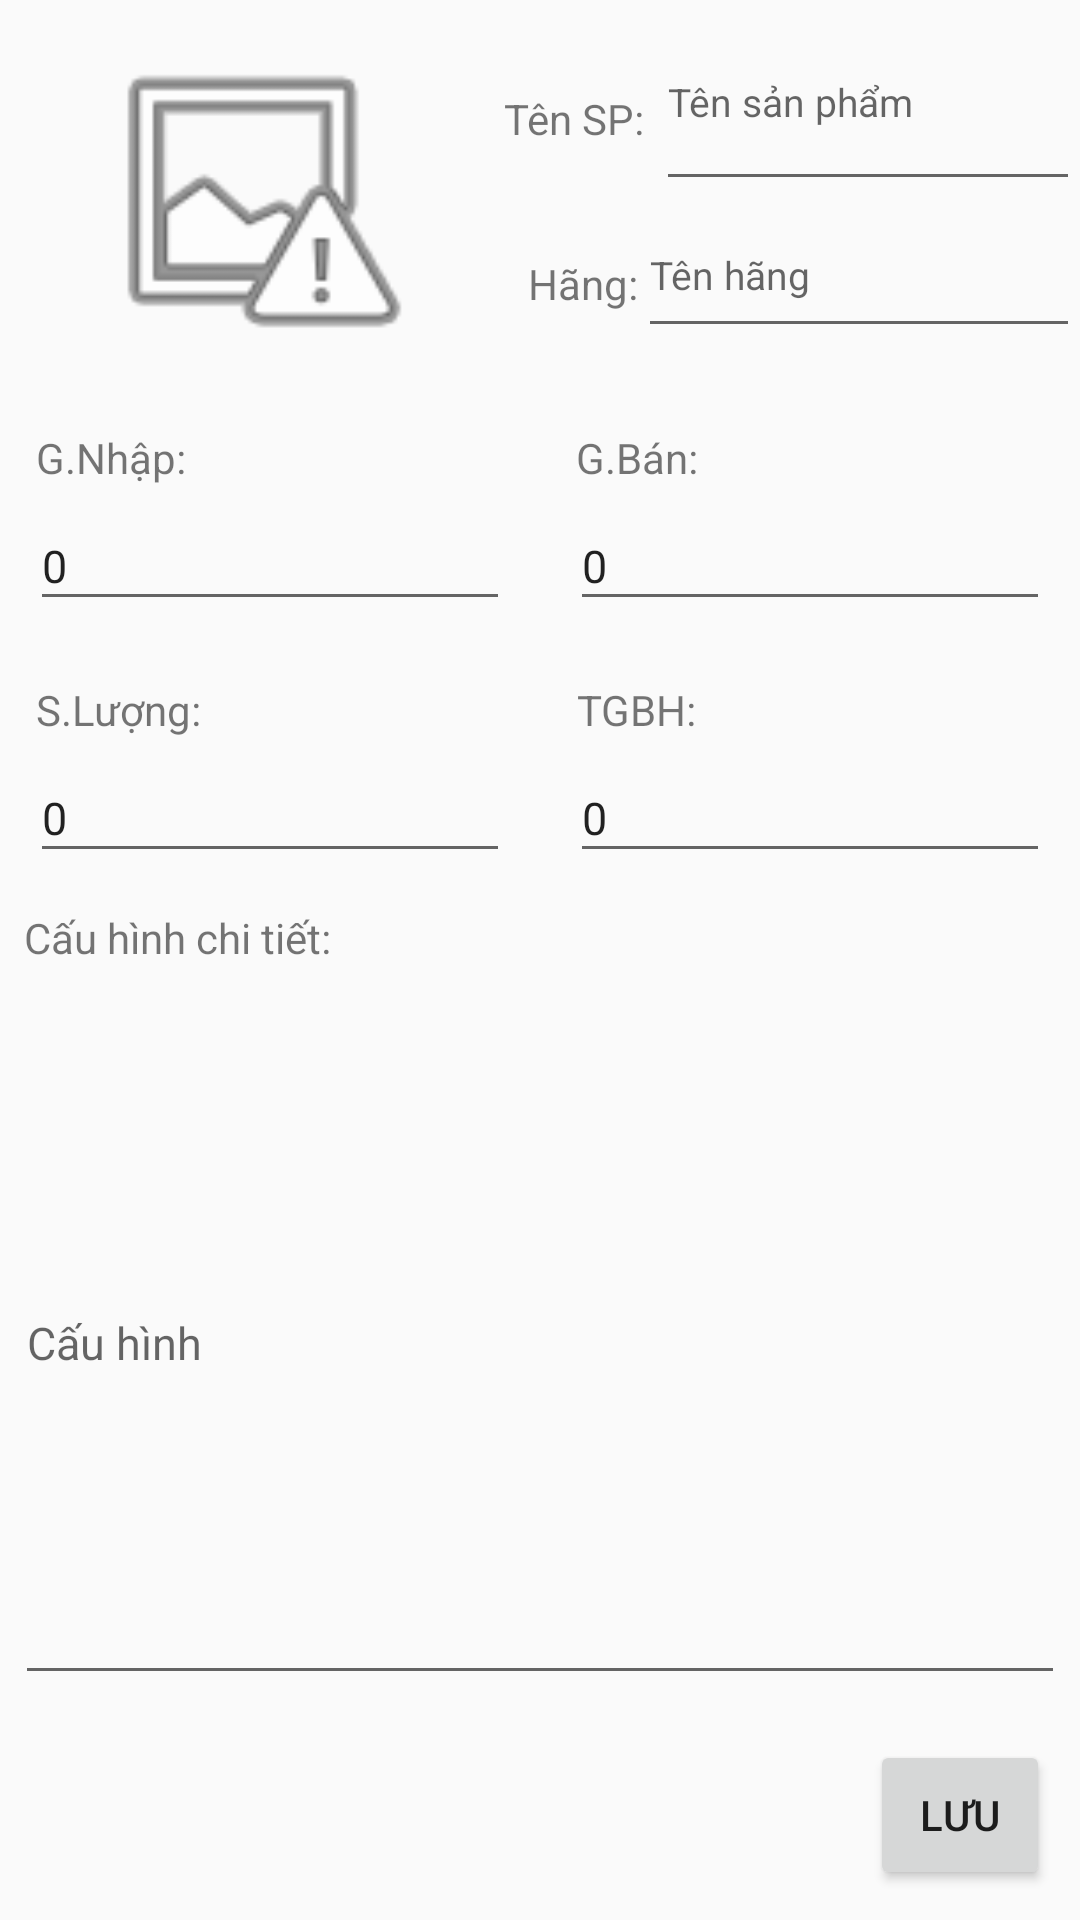

This screen was rendered from an Android layout file. Write that file and the resources it references.
<!-- AndroidManifest.xml: application theme Theme.AppCompat.Light.NoActionBar -->
<!-- res/layout/activity_sua_san_pham.xml -->
<?xml version="1.0" encoding="utf-8"?>
<RelativeLayout xmlns:android="http://schemas.android.com/apk/res/android"
    xmlns:app="http://schemas.android.com/apk/res-auto"
    xmlns:tools="http://schemas.android.com/tools"
    android:layout_width="match_parent"
    android:layout_height="match_parent"
    tools:context=".Activity.SuaSanPhamActivity">
    <ImageView
        android:layout_margin="10dp"
        android:id="@+id/imSanPham"
        android:layout_width="148dp"
        android:layout_height="113dp"
        android:contentDescription="@string/app_name"
        app:srcCompat="@android:drawable/ic_menu_report_image" />
    <EditText
        android:layout_toRightOf="@id/tvTenSP"
        android:id="@+id/edTenSP"
        android:layout_width="183dp"
        android:layout_height="60dp"

        android:layout_marginStart="4dp"
        android:layout_marginTop="7dp"
        android:hint="Tên sản phẩm"
        android:paddingTop="1dp"
        android:paddingEnd="1dp"
        android:textSize="13sp"

        app:layout_goneMarginEnd="1sp"
        app:layout_goneMarginTop="1sp" />

    <EditText
        android:layout_below="@id/edTenSP"
        android:layout_toRightOf="@id/tvHang"
        android:id="@+id/edTenHang"
        android:layout_width="184dp"
        android:layout_height="43dp"
        android:layout_marginTop="6dp"
        android:hint="Tên hãng"
        android:paddingTop="1dp"
        android:paddingEnd="1dp"
        android:textSize="13sp"
        />

    <EditText
        android:layout_marginLeft="10dp"
        android:layout_below="@id/tvGiaNhap"
        android:text="0"
        android:id="@+id/edGiaNhap"
        android:layout_width="160dp"
        android:layout_height="40dp"
        android:layout_marginTop="5dp"
        android:ems="10"
        android:hint="Giá Nhập"
        android:inputType="number"
        android:textSize="15sp"
        />

    <EditText
        android:layout_toRightOf="@id/edGiaNhap"
        android:layout_below="@id/tvGiaBan"
        android:layout_marginLeft="20dp"
        android:text="0"
        android:id="@+id/edGiaBan"
        android:layout_width="160dp"
        android:layout_height="40dp"

        android:layout_marginTop="5dp"
        android:ems="10"
        android:hint="Giá bán"
        android:inputType="number"
        android:textSize="15sp"
        />

    <EditText
        android:layout_marginLeft="10dp"
        android:layout_below="@id/tvsoLuong"
        android:text="0"
        android:id="@+id/edSoluong"
        android:layout_width="160dp"
        android:layout_height="40dp"
        android:layout_marginTop="5dp"
        android:hint="Số lượng"
        android:inputType="number"
        android:textSize="15sp"
        />

    <EditText
        android:layout_toRightOf="@id/edSoluong"
        android:layout_marginLeft="20dp"
        android:layout_below="@id/tvTGBH"
        android:text="0"
        android:inputType="number"
        android:id="@+id/edTGBH"
        android:layout_width="160dp"
        android:layout_height="40dp"

        android:layout_marginTop="5dp"
        android:hint="Thời gian bảo hành"
        android:textSize="15sp"
        />

    <EditText
        android:layout_above="@id/bLuu"
        android:layout_margin="5dp"
        android:layout_below="@id/tvCauHinh"
        android:id="@+id/edCauHinh"
        android:layout_width="match_parent"
        android:layout_height="match_parent"
        android:layout_marginTop="7dp"
        android:hint="Cấu hình"
        android:textSize="15sp"
        />


    <TextView
        android:layout_toRightOf="@id/imSanPham"
        android:id="@+id/tvTenSP"
        android:layout_width="wrap_content"
        android:layout_height="wrap_content"
        android:layout_marginTop="30dp"
        android:text="Tên SP:"
        />

    <TextView
        android:layout_toRightOf="@id/imSanPham"
        android:layout_below="@id/tvTenSP"
        android:id="@+id/tvHang"
        android:layout_width="wrap_content"
        android:layout_height="wrap_content"
        android:layout_marginStart="8dp"
        android:layout_marginTop="36dp"
        android:text="Hãng:"
        />

    <TextView
        android:layout_below="@id/imSanPham"
        android:id="@+id/tvGiaNhap"
        android:layout_width="wrap_content"
        android:layout_height="wrap_content"
        android:layout_marginLeft="12dp"
        android:layout_marginTop="10dp"
        android:text="G.Nhập:"
        />

    <TextView
        android:layout_toRightOf="@id/tvGiaNhap"
        android:layout_marginLeft="130dp"
        android:layout_below="@id/imSanPham"
        android:id="@+id/tvGiaBan"
        android:layout_width="wrap_content"
        android:layout_height="wrap_content"

        android:layout_marginTop="10dp"
        android:text="G.Bán:"
        />

    <TextView
        android:layout_below="@id/edGiaNhap"
        android:id="@+id/tvsoLuong"
        android:layout_width="wrap_content"
        android:layout_height="wrap_content"
        android:layout_marginLeft="12dp"
        android:layout_marginTop="20dp"
        android:text="S.Lượng:"
        />

    <TextView
        android:layout_toRightOf="@id/tvsoLuong"
        android:layout_marginLeft="125dp"
        android:layout_below="@id/edGiaBan"
        android:id="@+id/tvTGBH"
        android:layout_width="wrap_content"
        android:layout_height="wrap_content"

        android:layout_marginTop="20dp"
        android:text="TGBH:"
        />

    <TextView
        android:layout_below="@id/edSoluong"
        android:id="@+id/tvCauHinh"
        android:layout_width="wrap_content"
        android:layout_height="wrap_content"
        android:layout_marginStart="8dp"
        android:layout_marginTop="12dp"
        android:text="Cấu hình chi tiết:"
        />

    <Button
        android:layout_marginBottom="10dp"
        android:layout_alignParentBottom="true"
        android:id="@+id/bLuu"
        android:layout_width="60dp"
        android:layout_height="50dp"
        android:layout_alignParentRight="true"
        android:layout_marginTop="10dp"
        android:layout_marginRight="10dp"
        android:text="Lưu"
        />

</RelativeLayout>
<!-- resources referenced by this layout -->
<resources>
  <string name="app_name">QLCHDT</string>
</resources>
